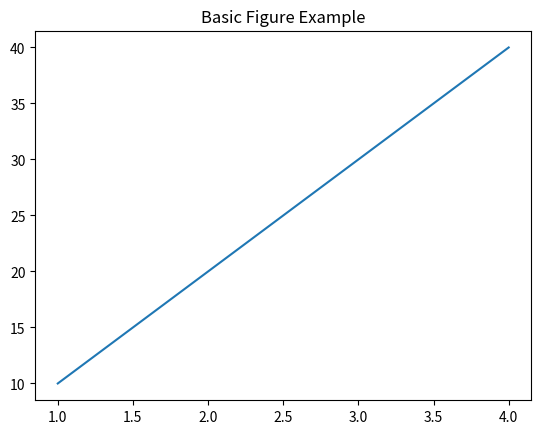

Python code for this plot:
import matplotlib.pyplot as plt

"""
DAY 7 - FIGURE UNDERSTANDING
----------------------------
Figure = Whole canvas (like a page)
Everything you draw goes inside a figure.
"""

# Create a figure (empty canvas)
plt.figure()

# Simple data
x = [1, 2, 3, 4]
y = [10, 20, 30, 40]

# Plot data
plt.plot(x, y)

plt.title("Basic Figure Example")

plt.show()
